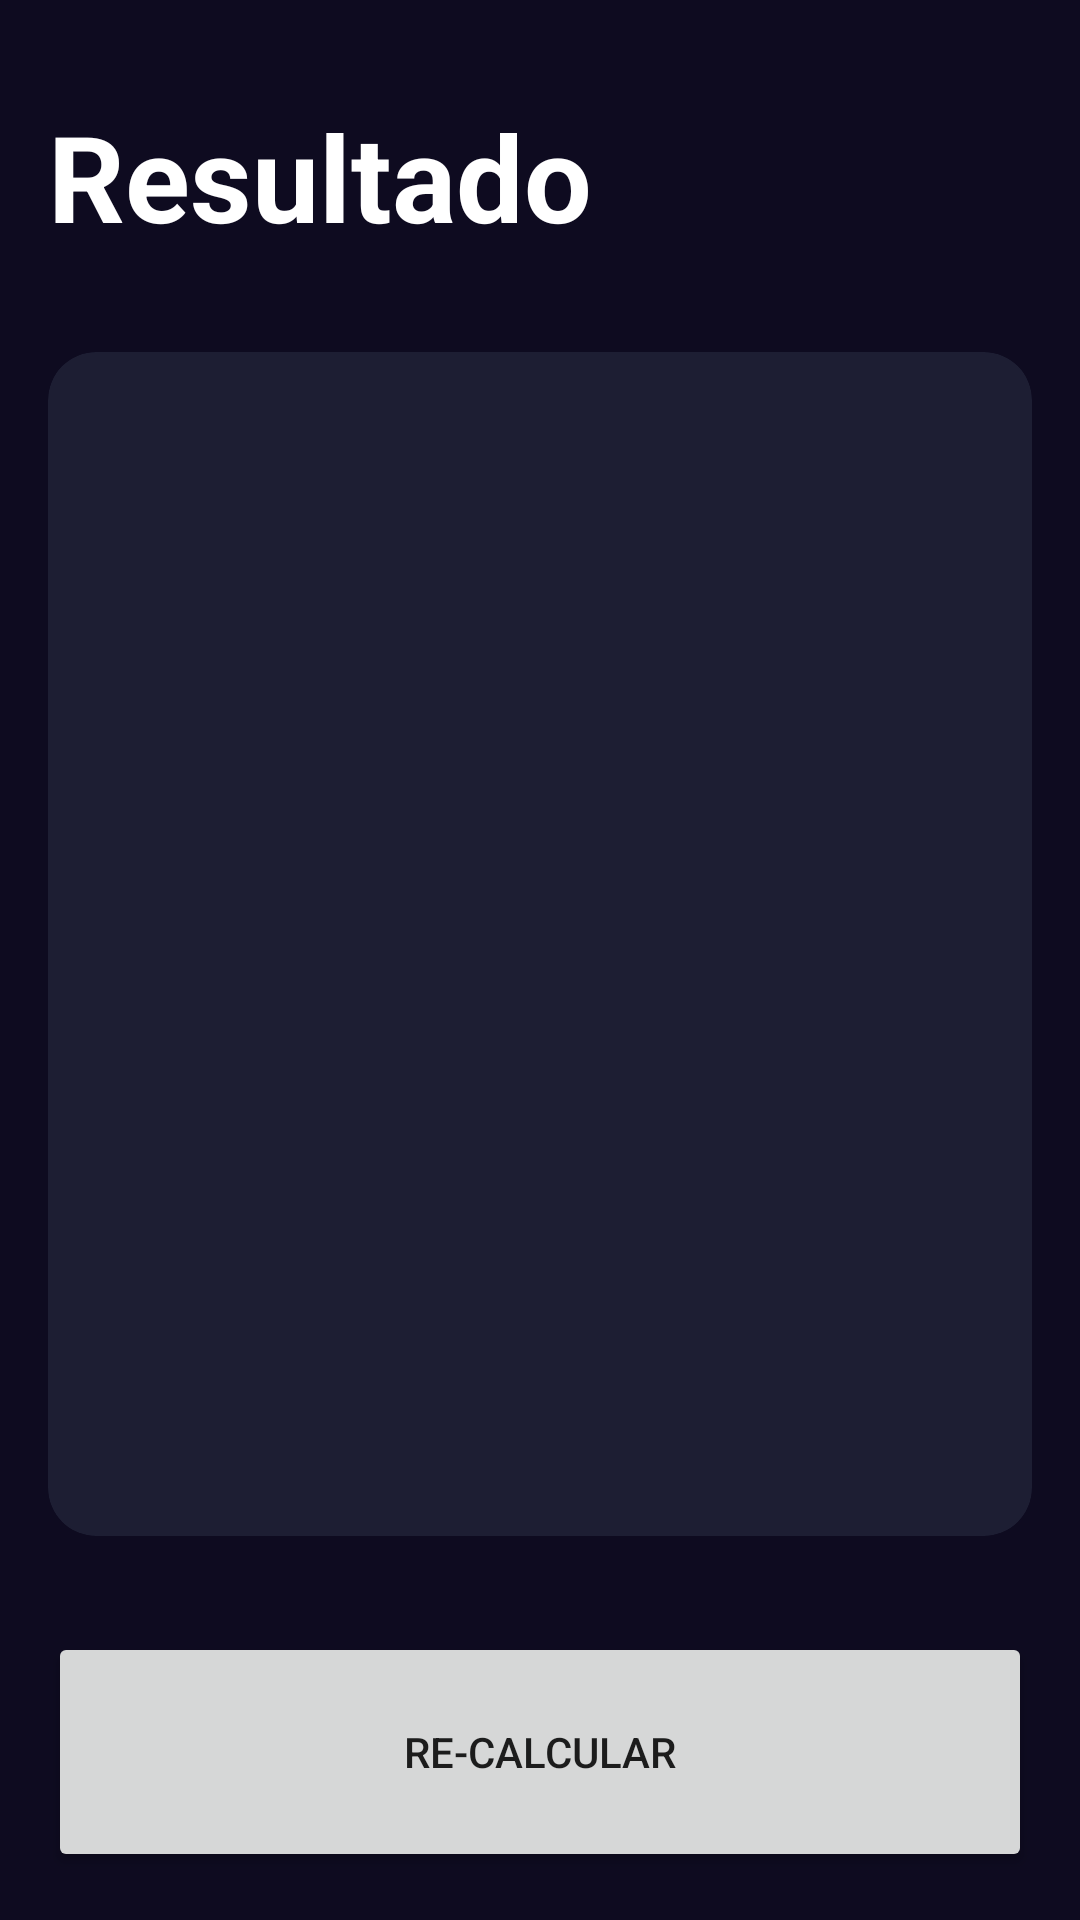

The Android layout XML behind this screen, and the referenced resources:
<!-- AndroidManifest.xml: application theme Theme.Mp23 -->
<!-- res/layout/activity_result2.xml -->
<?xml version="1.0" encoding="utf-8"?>
<androidx.constraintlayout.widget.ConstraintLayout xmlns:android="http://schemas.android.com/apk/res/android"
    xmlns:app="http://schemas.android.com/apk/res-auto"
    xmlns:tools="http://schemas.android.com/tools"
    android:layout_width="match_parent"
    android:layout_height="match_parent"
    android:background="@color/background_app"
    android:padding="16dp"
    tools:context=".imccalculator.ResultActivity">

    <TextView
        android:id="@+id/tvTitulo"
        android:layout_width="wrap_content"
        android:layout_height="wrap_content"
        android:layout_marginTop="16dp"
        android:text="@string/resultado"
        android:textColor="@color/white"
        android:textSize="40sp"
        android:textStyle="bold"
        app:layout_constraintStart_toStartOf="parent"
        app:layout_constraintTop_toTopOf="parent" />

    <androidx.cardview.widget.CardView
        android:layout_width="0dp"
        android:layout_height="0dp"
        android:layout_marginVertical="32dp"
        app:cardBackgroundColor="@color/background_component"
        app:cardCornerRadius="16dp"
        app:layout_constraintBottom_toTopOf="@+id/btnReCalcular"
        app:layout_constraintEnd_toEndOf="parent"
        app:layout_constraintStart_toStartOf="parent"
        app:layout_constraintTop_toBottomOf="@id/tvTitulo">

        <LinearLayout
            android:layout_width="match_parent"
            android:layout_height="match_parent"
            android:gravity="center"
            android:layout_margin="16dp"
            android:orientation="vertical">

            <TextView
                android:id="@+id/tvResult"
                android:layout_width="wrap_content"
                android:layout_height="wrap_content"
                android:textSize="26sp"
                tools:text="normal" />

            <TextView
                android:id="@+id/tvImc"
                android:layout_width="wrap_content"
                android:layout_height="wrap_content"
                android:textColor="@color/white"
                android:layout_marginVertical="64dp"
                android:textSize="70sp"
                android:textStyle="bold"
                tools:text="99.99"/>

            <TextView
                android:id="@+id/tvDescripcion"
                android:layout_width="wrap_content"
                android:layout_height="wrap_content"
                android:textColor="@color/white"
                android:textSize="26sp"
                tools:text="bla bla bl "

                />
        </LinearLayout>


    </androidx.cardview.widget.CardView>


    <Button
        android:id="@+id/btnReCalcular"
        android:layout_width="0dp"
        android:layout_height="80dp"
        android:text="@string/Recalcular"
        app:layout_constraintBottom_toBottomOf="parent"
        app:layout_constraintEnd_toEndOf="parent"
        app:layout_constraintStart_toStartOf="parent" />

</androidx.constraintlayout.widget.ConstraintLayout>
<!-- resources referenced by this layout -->
<resources>
  <color name="background_app">#0E0B20</color>
  <color name="background_component">#1D1E33</color>
  <color name="white">#FFFFFFFF</color>
  <string name="Recalcular">Re-Calcular</string>
  <string name="resultado">Resultado</string>
  <style name="Theme.Mp23" parent="Theme.MaterialComponents.DayNight.DarkActionBar">
          
          <item name="colorPrimary">@color/purple_500</item>
          <item name="colorPrimaryVariant">@color/purple_700</item>
          <item name="colorOnPrimary">@color/white</item>
          
          <item name="colorSecondary">@color/teal_200</item>
          <item name="colorSecondaryVariant">@color/teal_700</item>
          <item name="colorOnSecondary">@color/black</item>
          
          <item name="android:statusBarColor">?attr/colorPrimaryVariant</item>
          
      </style>
  <color name="purple_500">#FF6200EE</color>
  <color name="purple_700">#FF3700B3</color>
  <color name="teal_200">#FF03DAC5</color>
  <color name="teal_700">#FF018786</color>
  <color name="black">#FF000000</color>
</resources>
